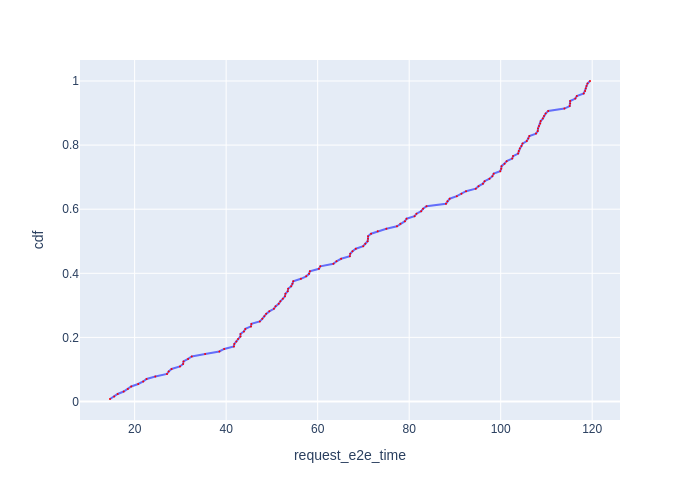

The data file committed next to this chart (first rows):
Request Id, request_e2e_time, cdf
0_65, 14.61, 0.007812
0_35, 15.54, 0.01562
0_1, 16.29, 0.02344
0_14, 17.61, 0.03125
0_11, 18.53, 0.03906
0_60, 19.26, 0.04688
0_57, 20.78, 0.05469
0_45, 21.88, 0.0625
0_36, 22.61, 0.07031
0_9, 24.52, 0.07812
0_26, 27.07, 0.08594
0_17, 27.44, 0.09375
0_69, 28.07, 0.1016
0_55, 29.9, 0.1094
0_20, 30.59, 0.1172
0_10, 30.68, 0.125
0_48, 31.67, 0.1328
0_54, 32.48, 0.1406
0_72, 35.41, 0.1484
0_46, 38.52, 0.1562
0_16, 39.57, 0.1641
0_41, 41.69, 0.1719
0_8, 41.78, 0.1797
0_3, 42.24, 0.1875
0_78, 42.6, 0.1953
0_15, 43.13, 0.2031
0_66, 43.13, 0.2109
0_7, 43.89, 0.2188
0_58, 44.19, 0.2266
0_82, 45.43, 0.2344
0_42, 45.52, 0.2422
0_51, 47.35, 0.25
0_61, 47.9, 0.2578
0_23, 48.34, 0.2656
0_34, 48.75, 0.2734
0_49, 49.44, 0.2812
0_38, 50.44, 0.2891
0_22, 50.8, 0.2969
0_6, 51.49, 0.3047
0_24, 51.86, 0.3125
0_31, 52.39, 0.3203
0_0, 52.86, 0.3281
0_70, 52.95, 0.3359
0_99, 53.46, 0.3438
0_89, 53.55, 0.3516
0_47, 54.21, 0.3594
0_37, 54.48, 0.3672
0_50, 54.67, 0.375
0_29, 56.34, 0.3828
0_59, 57.49, 0.3906
0_13, 58.12, 0.3984
0_12, 58.3, 0.4062
0_53, 60.28, 0.4141
0_100, 60.58, 0.4219
0_96, 63.45, 0.4297
0_21, 64.12, 0.4375
0_5, 65.13, 0.4453
0_113, 67.03, 0.4531
0_63, 67.12, 0.4609
0_19, 67.62, 0.4688
... 68 more rows
